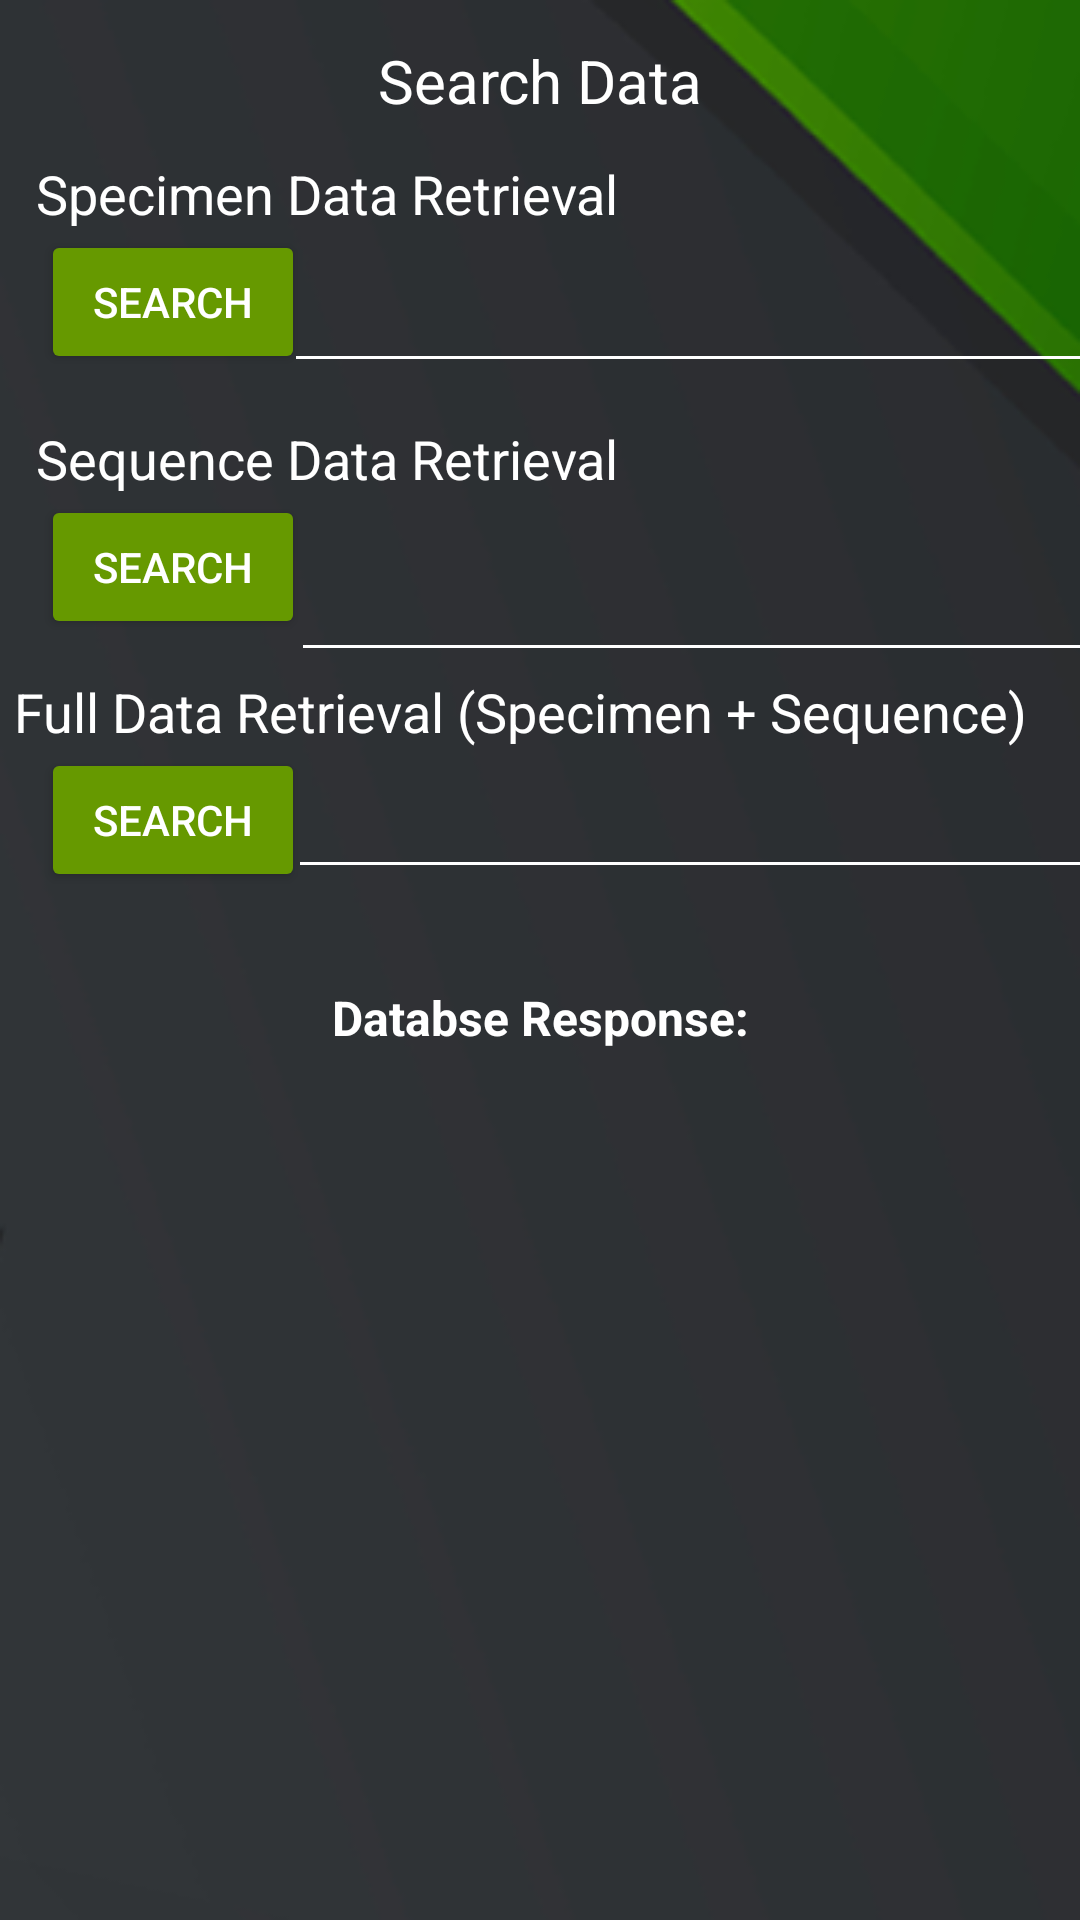

Android layout source for this screen:
<!-- AndroidManifest.xml: application theme Theme.DigitalDNA -->
<!-- res/layout/activity_search_data.xml -->
<?xml version="1.0" encoding="utf-8"?>
<androidx.constraintlayout.widget.ConstraintLayout xmlns:android="http://schemas.android.com/apk/res/android"
    xmlns:app="http://schemas.android.com/apk/res-auto"
    xmlns:tools="http://schemas.android.com/tools"
    android:layout_width="match_parent"
    android:layout_height="match_parent"
    android:background="@drawable/t_bg_4"
    tools:context=".SearchData">

    <EditText
        android:id="@+id/sd_SearchEditTxt3"
        android:layout_width="282dp"
        android:layout_height="35dp"
        android:layout_marginTop="12dp"
        android:backgroundTint="@android:color/white"
        android:ems="10"
        android:inputType="textPersonName"
        android:textColor="#FFFFFF"
        android:textIsSelectable="true"
        android:textSize="14sp"
        app:layout_constraintEnd_toEndOf="parent"
        app:layout_constraintHorizontal_bias="0.25"
        app:layout_constraintStart_toEndOf="@+id/sd_searchBtn3"
        app:layout_constraintTop_toBottomOf="@+id/textView10" />

    <TextView
        android:id="@+id/textView10"
        android:layout_width="wrap_content"
        android:layout_height="wrap_content"
        android:layout_marginTop="12dp"
        android:text="Full Data Retrieval (Specimen + Sequence)"
        android:textColor="#FFFFFF"
        android:textSize="18sp"
        app:layout_constraintEnd_toEndOf="parent"
        app:layout_constraintHorizontal_bias="0.216"
        app:layout_constraintStart_toStartOf="parent"
        app:layout_constraintTop_toBottomOf="@+id/sd_searchBtn2" />

    <Button
        android:id="@+id/sd_searchBtn3"
        android:layout_width="wrap_content"
        android:layout_height="wrap_content"
        android:backgroundTint="@android:color/holo_green_dark"
        android:text="Search"
        android:textColor="#FFFFFF"
        app:layout_constraintEnd_toEndOf="parent"
        app:layout_constraintHorizontal_bias="0.05"
        app:layout_constraintStart_toStartOf="parent"
        app:layout_constraintTop_toBottomOf="@+id/textView10" />

    <TextView
        android:id="@+id/textView9"
        android:layout_width="wrap_content"
        android:layout_height="wrap_content"
        android:layout_marginTop="16dp"
        android:text="Sequence Data Retrieval"
        android:textColor="#FFFFFF"
        android:textSize="18sp"
        app:layout_constraintEnd_toEndOf="parent"
        app:layout_constraintHorizontal_bias="0.073"
        app:layout_constraintStart_toStartOf="parent"
        app:layout_constraintTop_toBottomOf="@+id/sd_searchBtn" />

    <Button
        android:id="@+id/sd_searchBtn2"
        android:layout_width="wrap_content"
        android:layout_height="wrap_content"
        android:backgroundTint="@android:color/holo_green_dark"
        android:text="Search"
        android:textColor="#FFFFFF"
        app:layout_constraintEnd_toEndOf="parent"
        app:layout_constraintHorizontal_bias="0.05"
        app:layout_constraintStart_toStartOf="parent"
        app:layout_constraintTop_toBottomOf="@+id/textView9" />

    <EditText
        android:id="@+id/sd_SearchEditTxt2"
        android:layout_width="282dp"
        android:layout_height="35dp"
        android:layout_marginTop="24dp"
        android:backgroundTint="@android:color/white"
        android:ems="10"
        android:inputType="textPersonName"
        android:textColor="#FFFFFF"
        android:textSize="14sp"
        app:layout_constraintEnd_toEndOf="parent"
        app:layout_constraintHorizontal_bias="0.2"
        app:layout_constraintStart_toEndOf="@+id/sd_searchBtn2"
        app:layout_constraintTop_toBottomOf="@+id/textView9" />

    <TextView
        android:id="@+id/textView7"
        android:layout_width="wrap_content"
        android:layout_height="wrap_content"
        android:text="Search Data"
        android:textColor="#FFFFFF"
        android:textSize="20sp"
        app:layout_constraintBottom_toBottomOf="parent"
        app:layout_constraintEnd_toEndOf="parent"
        app:layout_constraintStart_toStartOf="parent"
        app:layout_constraintTop_toTopOf="parent"
        app:layout_constraintVertical_bias="0.022" />

    <TextView
        android:id="@+id/textView8"
        android:layout_width="wrap_content"
        android:layout_height="wrap_content"
        android:layout_marginTop="12dp"
        android:text="Specimen Data Retrieval"
        android:textColor="#FFFFFF"
        android:textSize="18sp"
        app:layout_constraintEnd_toEndOf="parent"
        app:layout_constraintHorizontal_bias="0.073"
        app:layout_constraintStart_toStartOf="parent"
        app:layout_constraintTop_toBottomOf="@+id/textView7" />

    <Button
        android:id="@+id/sd_searchBtn"
        android:layout_width="wrap_content"
        android:layout_height="wrap_content"
        android:backgroundTint="@android:color/holo_green_dark"
        android:text="Search"
        android:textColor="#FFFFFF"
        app:layout_constraintEnd_toEndOf="parent"
        app:layout_constraintHorizontal_bias="0.05"
        app:layout_constraintStart_toStartOf="parent"
        app:layout_constraintTop_toBottomOf="@+id/textView8" />

    <EditText
        android:id="@+id/sd_SearchEditTxt"
        android:layout_width="282dp"
        android:layout_height="35dp"
        android:layout_marginTop="16dp"
        android:backgroundTint="@android:color/white"
        android:ems="10"
        android:inputType="textPersonName"
        android:textColor="#FFFFFF"
        android:textSize="14sp"
        app:layout_constraintEnd_toEndOf="parent"
        app:layout_constraintHorizontal_bias="0.3"
        app:layout_constraintStart_toEndOf="@+id/sd_searchBtn"
        app:layout_constraintTop_toBottomOf="@+id/textView8" />

    <ScrollView
        android:id="@+id/boldScrollView"
        android:layout_width="match_parent"
        android:layout_height="wrap_content"
        android:layout_marginTop="4dp"
        app:layout_constraintEnd_toEndOf="parent"
        app:layout_constraintHorizontal_bias="0.0"
        app:layout_constraintStart_toStartOf="parent"
        app:layout_constraintTop_toBottomOf="@+id/textView13">

        <TextView
            android:id="@+id/textView12"
            android:layout_width="match_parent"
            android:layout_height="wrap_content"
            android:textColor="#FFFFFF" />
    </ScrollView>

    <TextView
        android:id="@+id/textView13"
        android:layout_width="wrap_content"
        android:layout_height="wrap_content"
        android:layout_marginTop="32dp"
        android:text="Databse Response:"
        android:textColor="#FFFFFF"
        android:textSize="16sp"
        android:textStyle="bold"
        app:layout_constraintEnd_toEndOf="parent"
        app:layout_constraintStart_toStartOf="parent"
        app:layout_constraintTop_toBottomOf="@+id/sd_SearchEditTxt3" />

</androidx.constraintlayout.widget.ConstraintLayout>
<!-- resources referenced by this layout -->
<resources>
  <!-- drawable t_bg_4: png bitmap (drawable-v24, 25105 bytes) -->
  <style name="Theme.DigitalDNA" parent="Theme.MaterialComponents.DayNight.DarkActionBar">
          
          <item name="colorPrimary">@color/purple_500</item>
          <item name="colorPrimaryVariant">@color/purple_700</item>
          <item name="colorOnPrimary">@color/white</item>
          
          <item name="colorSecondary">@color/teal_200</item>
          <item name="colorSecondaryVariant">@color/teal_700</item>
          <item name="colorOnSecondary">@color/black</item>
          
          <item name="android:statusBarColor" tools:targetApi="l">?attr/colorPrimaryVariant</item>
          
      </style>
  <!-- not gathered from this repository: default colours our renderer supplied (Android Studio template values) -->
  <color name="purple_500">#FF6200EE</color>
  <color name="purple_700">#FF3700B3</color>
  <color name="teal_200">#FF03DAC5</color>
  <color name="teal_700">#FF018786</color>
  <color name="black">#FF000000</color>
  <color name="white">#FFFFFFFF</color>
</resources>
